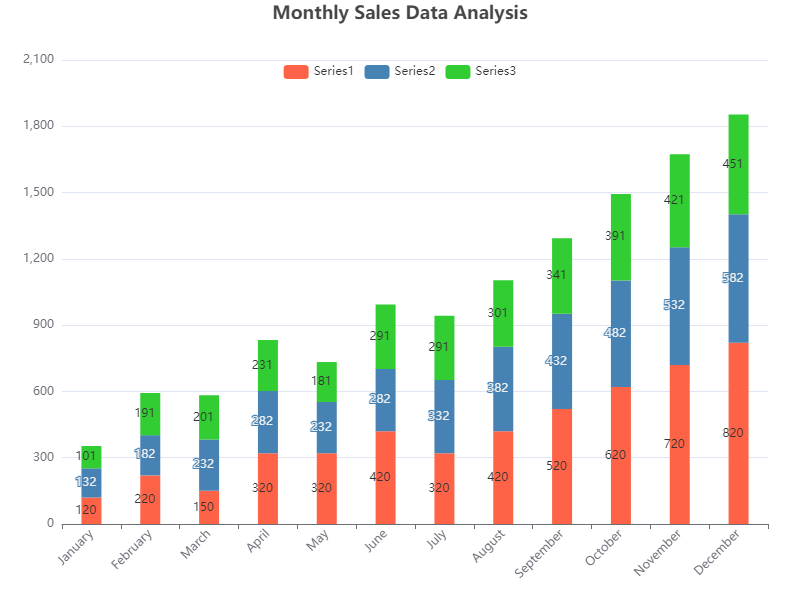

The table this chart was drawn from, first rows:
Category, Series1, Series2, Series3
January, 120, 132, 101
February, 220, 182, 191
March, 150, 232, 201
April, 320, 282, 231
May, 320, 232, 181
June, 420, 282, 291
July, 320, 332, 291
August, 420, 382, 301
September, 520, 432, 341
October, 620, 482, 391
November, 720, 532, 421
December, 820, 582, 451
